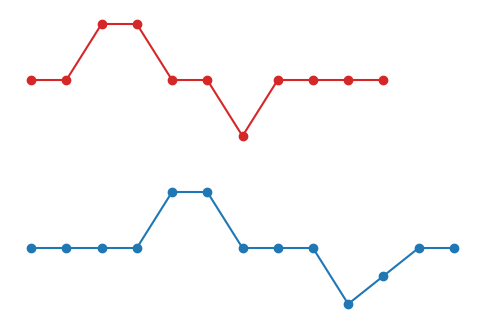

Reproduce this figure in Python. (Note: this script raises an exception after producing the figure.)
from matplotlib.patches import ConnectionPatch
import matplotlib.pyplot as plt
import numpy as np
import scipy.spatial.distance as dist

def dp(dist_mat):
    """
    Find minimum-cost path through matrix `dist_mat` using dynamic programming.

    The cost of a path is defined as the sum of the matrix entries on that
    path. See the following for details of the algorithm:

    - http://en.wikipedia.org/wiki/Dynamic_time_warping
    - https://www.ee.columbia.edu/~dpwe/resources/matlab/dtw/dp.m

    The notation in the first reference was followed, while Dan Ellis's code
    (second reference) was used to check for correctness. Returns a list of
    path indices and the cost matrix.
    """

    N, M = dist_mat.shape
    
    # Initialize the cost matrix
    cost_mat = np.zeros((N + 1, M + 1))
    for i in range(1, N + 1):
        cost_mat[i, 0] = np.inf
    for i in range(1, M + 1):
        cost_mat[0, i] = np.inf

    # Fill the cost matrix while keeping traceback information
    traceback_mat = np.zeros((N, M))
    for i in range(N):
        for j in range(M):
            penalty = [
                cost_mat[i, j],      # match (0)
                cost_mat[i, j + 1],  # insertion (1)
                cost_mat[i + 1, j]]  # deletion (2)
            i_penalty = np.argmin(penalty)
            cost_mat[i + 1, j + 1] = dist_mat[i, j] + penalty[i_penalty]
            traceback_mat[i, j] = i_penalty

    # Traceback from bottom right
    i = N - 1
    j = M - 1
    path = [(i, j)]
    while i > 0 or j > 0:
        tb_type = traceback_mat[i, j]
        if tb_type == 0:
            # Match
            i = i - 1
            j = j - 1
        elif tb_type == 1:
            # Insertion
            i = i - 1
        elif tb_type == 2:
            # Deletion
            j = j - 1
        path.append((i, j))

    # Strip infinity edges from cost_mat before returning
    cost_mat = cost_mat[1:, 1:]
    return (path[::-1], cost_mat)

x = np.array([0, 0, 1, 1, 0, 0, -1, 0, 0, 0, 0])
y = np.array([0, 0, 0, 0, 1, 1, 0, 0, 0, -1, -0.5, 0, 0])

plt.figure(figsize=(6, 4))
plt.plot(np.arange(x.shape[0]), x + 1.5, "-o", c="C3")
plt.plot(np.arange(y.shape[0]), y - 1.5, "-o", c="C0")
plt.axis("off")
plt.savefig("fig/signals_a_b.pdf")

# Distance matrix
N = x.shape[0]
M = y.shape[0]
dist_mat = np.zeros((N, M))
for i in range(N):
    for j in range(M):
        dist_mat[i, j] = abs(x[i] - y[j])

# DTW
path, cost_mat = dp(dist_mat)
print("Alignment cost: {:.4f}".format(cost_mat[N - 1, M - 1]))
print("Normalized alignment cost: {:.4f}".format(cost_mat[N - 1, M - 1]/(N + M)))

plt.figure(figsize=(6, 4))
plt.subplot(121)
plt.title("Distance matrix")
plt.imshow(dist_mat, cmap=plt.cm.binary, interpolation="nearest", origin="lower")
plt.subplot(122)
plt.title("Cost matrix")
plt.imshow(cost_mat, cmap=plt.cm.binary, interpolation="nearest", origin="lower")
x_path, y_path = zip(*path)
plt.plot(y_path, x_path);

plt.figure()
for x_i, y_j in path:
    plt.plot([x_i, y_j], [x[x_i] + 1.5, y[y_j] - 1.5], c="C7")
plt.plot(np.arange(x.shape[0]), x + 1.5, "-o", c="C3")
plt.plot(np.arange(y.shape[0]), y - 1.5, "-o", c="C0")
plt.axis("off")
plt.savefig("fig/signals_a_b_align.pdf")

a = np.array([0, 0, 1, 1, 0, 0, -1, 0, 0, 0, 0])
b = np.array([0, 0, 0, 0, 1, 1, 0, 0, 0, -1, -0.5, 0, 0])
c = np.array([0, 0, 0, -1, -1, 0, 0, 0, 0.5, 0, 0, 0, 0])
d = np.array([0, 0, 0.25, 1, 0, 0.5, 0])

fig = plt.figure(figsize=(12, 8))
ax1 = fig.add_subplot(323)
ax2 = fig.add_subplot(322)
ax3 = fig.add_subplot(324)
ax4 = fig.add_subplot(326)
# fig = plt.figure(figsize=(6, 8))
ax1.plot(np.arange(a.shape[0]), a, "-o", c="C0")
ax2.plot(np.arange(c.shape[0]), c, "-o", c="C1")
ax3.plot(np.arange(d.shape[0]), d, "-o", c="C2")
ax4.plot(np.arange(b.shape[0]), b, "-o", c="C3")
for ax in [ax1, ax2, ax3, ax4]:
    ax.axis("off")
    ax.set_xlim([-0.5, 13.5])
    ax.set_ylim([-1.05, 1.05])
plt.savefig("fig/dtw_knn.pdf")
    
for cur_b in [c, d, b]:

    # Distance matrix
    N = a.shape[0]
    M = cur_b.shape[0]
    dist_mat = np.zeros((N, M))
    for i in range(N):
        for j in range(M):
    #         print(a[i], b[j], abs(a[i] - b[j]))
            dist_mat[i, j] = abs(a[i] - cur_b[j])

    # DTW
    path, cost_mat = dp(dist_mat)
    print("Alignment cost: {:.4f}".format(cost_mat[N - 1, M - 1]))
    print("Normalized alignment cost: {:.4f}".format(cost_mat[N - 1, M - 1]/(N + M)))
    print()

x = np.array([0, 2, 0, 1, 0, 0])
y = np.array([0, 0, 0.5, 2, 0, 1, 0])

plt.figure(figsize=(6, 4))
plt.plot(np.arange(x.shape[0]) + 1, x + 1.5, "-o", c="C3")
plt.plot(np.arange(y.shape[0]) + 1, y - 1.5, "-o", c="C0")
plt.axis("off")
plt.savefig("fig/signals_a_b_ex2.pdf")

# Distance matrix
N = x.shape[0]
M = y.shape[0]
dist_mat = np.zeros((N, M))
for i in range(N):
    for j in range(M):
        dist_mat[i, j] = abs(x[i] - y[j])

# DTW
path, cost_mat = dp(dist_mat)

# Plot alignment
plt.figure(figsize=(6, 4))
for x_i, y_j in path:
    plt.plot([x_i, y_j], [x[x_i] + 1.5, y[y_j] - 1.5], c="C7")
plt.plot(np.arange(x.shape[0]), x + 1.5, "-o", c="C3")
plt.plot(np.arange(y.shape[0]), y - 1.5, "-o", c="C0")
plt.axis("off");

plt.figure(figsize=(6, 4))
plt.imshow(cost_mat, cmap=plt.cm.binary, interpolation="nearest", origin="lower")
x_path, y_path = zip(*path)
plt.plot(y_path, x_path)
plt.xlabel("$j$")
plt.ylabel("$i$");

x = np.array([0, 0, 1, 1, 0, 0, -1, 0, 0, 0, 0])
y = np.array([0, 0, 0, 1, 1, 0, 0, 0, 0.5, 0, 0, 0, 0])

plt.figure(figsize=(6, 4))
plt.plot(np.arange(x.shape[0]), x + 1.5, "-o", c="C3")
plt.plot(np.arange(y.shape[0]), y - 1.5, "-o", c="C0")
plt.axis("off")
plt.savefig("fig/signals_a_b.pdf")

# Distance matrix
N = x.shape[0]
M = y.shape[0]
dist_mat = np.zeros((N, M))
for i in range(N):
    for j in range(M):
        dist_mat[i, j] = abs(x[i] - y[j])

# DTW
path, cost_mat = dp(dist_mat)
print("Alignment cost: {:.4f}".format(cost_mat[N - 1, M - 1]))
print("Normalized alignment cost: {:.4f}".format(cost_mat[N - 1, M - 1]/(N + M)))

# Plot alignment
plt.figure(figsize=(6, 4))
for x_i, y_j in path:
    plt.plot([x_i, y_j], [x[x_i] + 1.5, y[y_j] - 1.5], c="C7")
plt.plot(np.arange(x.shape[0]), x + 1.5, "-o", c="C3")
plt.plot(np.arange(y.shape[0]), y - 1.5, "-o", c="C0")
plt.axis("off");

from scipy.io import wavfile
import IPython.display as ipyd
import librosa
import librosa.display

# x_fn = "audio/hello1.wav"
# x_fn = "audio/hello2.wav"
x_fn = "audio/goodbye.wav"
f_s, x = wavfile.read(x_fn)
ipyd.Audio(rate=f_s, data=x)

# y_fn = "audio/hello3.wav"
y_fn = "audio/bye.wav"
f_s, y = wavfile.read(y_fn)
ipyd.Audio(rate=f_s, data=y)

# Mel-scale spectrogram
n_fft = int(0.025*f_s)      # 25 ms
hop_length = int(0.01*f_s)  # 10 ms
mel_spec_x = librosa.feature.melspectrogram(
    x/1.0, sr=f_s, n_mels=40,
    n_fft=n_fft, hop_length=hop_length
    )
log_mel_spec_x = np.log(mel_spec_x)

# Plot log-Mel spectrogram
fig, ax = plt.subplots(figsize=(9, 5))
ax.imshow(log_mel_spec_x, origin="lower", interpolation="nearest");
plt.ylabel("Feature dimensions")
plt.xlabel("Frames");

# Mel-scale spectrogram
mel_spec_y = librosa.feature.melspectrogram(
    y/1.0, sr=f_s, n_mels=40,
    n_fft=n_fft, hop_length=hop_length
    )
log_mel_spec_y = np.log(mel_spec_y)

# Plot log-Mel spectrogram
fig, ax = plt.subplots(figsize=(9, 5))
ax.imshow(log_mel_spec_y, origin="lower", interpolation="nearest");
plt.ylabel("Feature dimensions")
plt.xlabel("Frames");

x_seq = log_mel_spec_x.T
y_seq = log_mel_spec_y.T

dist_mat = dist.cdist(x_seq, y_seq, "cosine")
path, cost_mat = dp(dist_mat)
print("Alignment cost: {:.4f}".format(cost_mat[-1, -1]))

fig = plt.figure(figsize=(9, 10))
ax1 = fig.add_subplot(311)
ax2 = fig.add_subplot(313)

ax1.imshow(log_mel_spec_x, origin="lower", interpolation="nearest")
ax2.imshow(log_mel_spec_y, origin="lower", interpolation="nearest")
ax1.axis("off")
ax2.axis("off")

for x_i, y_j in path:
    con = ConnectionPatch(
        xyA=(x_i, 0), xyB=(y_j, log_mel_spec_y.shape[0] - 1), coordsA="data", coordsB="data",
        axesA=ax1, axesB=ax2, color="C7"
        )
    ax2.add_artist(con)

plt.figure(figsize=(9, 5))
plt.subplot(121)
plt.title("Distance matrix")
plt.imshow(dist_mat, cmap=plt.cm.binary, interpolation="nearest", origin="lower")
plt.subplot(122)
plt.title("Cost matrix")
plt.imshow(cost_mat, cmap=plt.cm.binary, interpolation="nearest", origin="lower")
x_path, y_path = zip(*path)
plt.plot(y_path, x_path);

# Audio
query_fn = "audio/hello1.wav"
f_s, x = wavfile.read(query_fn)

# Mel-scale spectrogram
mel_spec_x = librosa.feature.melspectrogram(
    x/1.0, sr=f_s, n_mels=40,
    n_fft=n_fft, hop_length=hop_length
    )
log_mel_spec_x = np.log(mel_spec_x)
x_seq = log_mel_spec_x.T

ipyd.Audio(rate=f_s, data=x)

audio_files = [
    "audio/hello2.wav", "audio/hello3.wav",
    "audio/bye.wav", "audio/cat.wav", "audio/goodbye.wav"
    ]
for neighbour_fn in audio_files:
    
    # Mel-scale spectrogram
    print("Reading:", neighbour_fn)
    f_s, y = wavfile.read(neighbour_fn)
    mel_spec_y = librosa.feature.melspectrogram(
        y/1.0, sr=f_s, n_mels=40,
        n_fft=n_fft, hop_length=hop_length
        )
    log_mel_spec_y = np.log(mel_spec_y)
    y_seq = log_mel_spec_y.T

    dist_mat = dist.cdist(x_seq, y_seq, "cosine")
    path, cost_mat = dp(dist_mat)
    print("Alignment cost: {:.4f}".format(cost_mat[-1, -1]))
    M = y_seq.shape[0]
    N = x_seq.shape[0]
    print(
        "Normalized alignment cost: {:.8f}".format(
        cost_mat[-1, -1]/(M + N))
        )
    print()

# Audio
tmp_fn = "audio/cat.wav"
f_s, tmp = wavfile.read(tmp_fn)
ipyd.Audio(rate=f_s, data=tmp)

